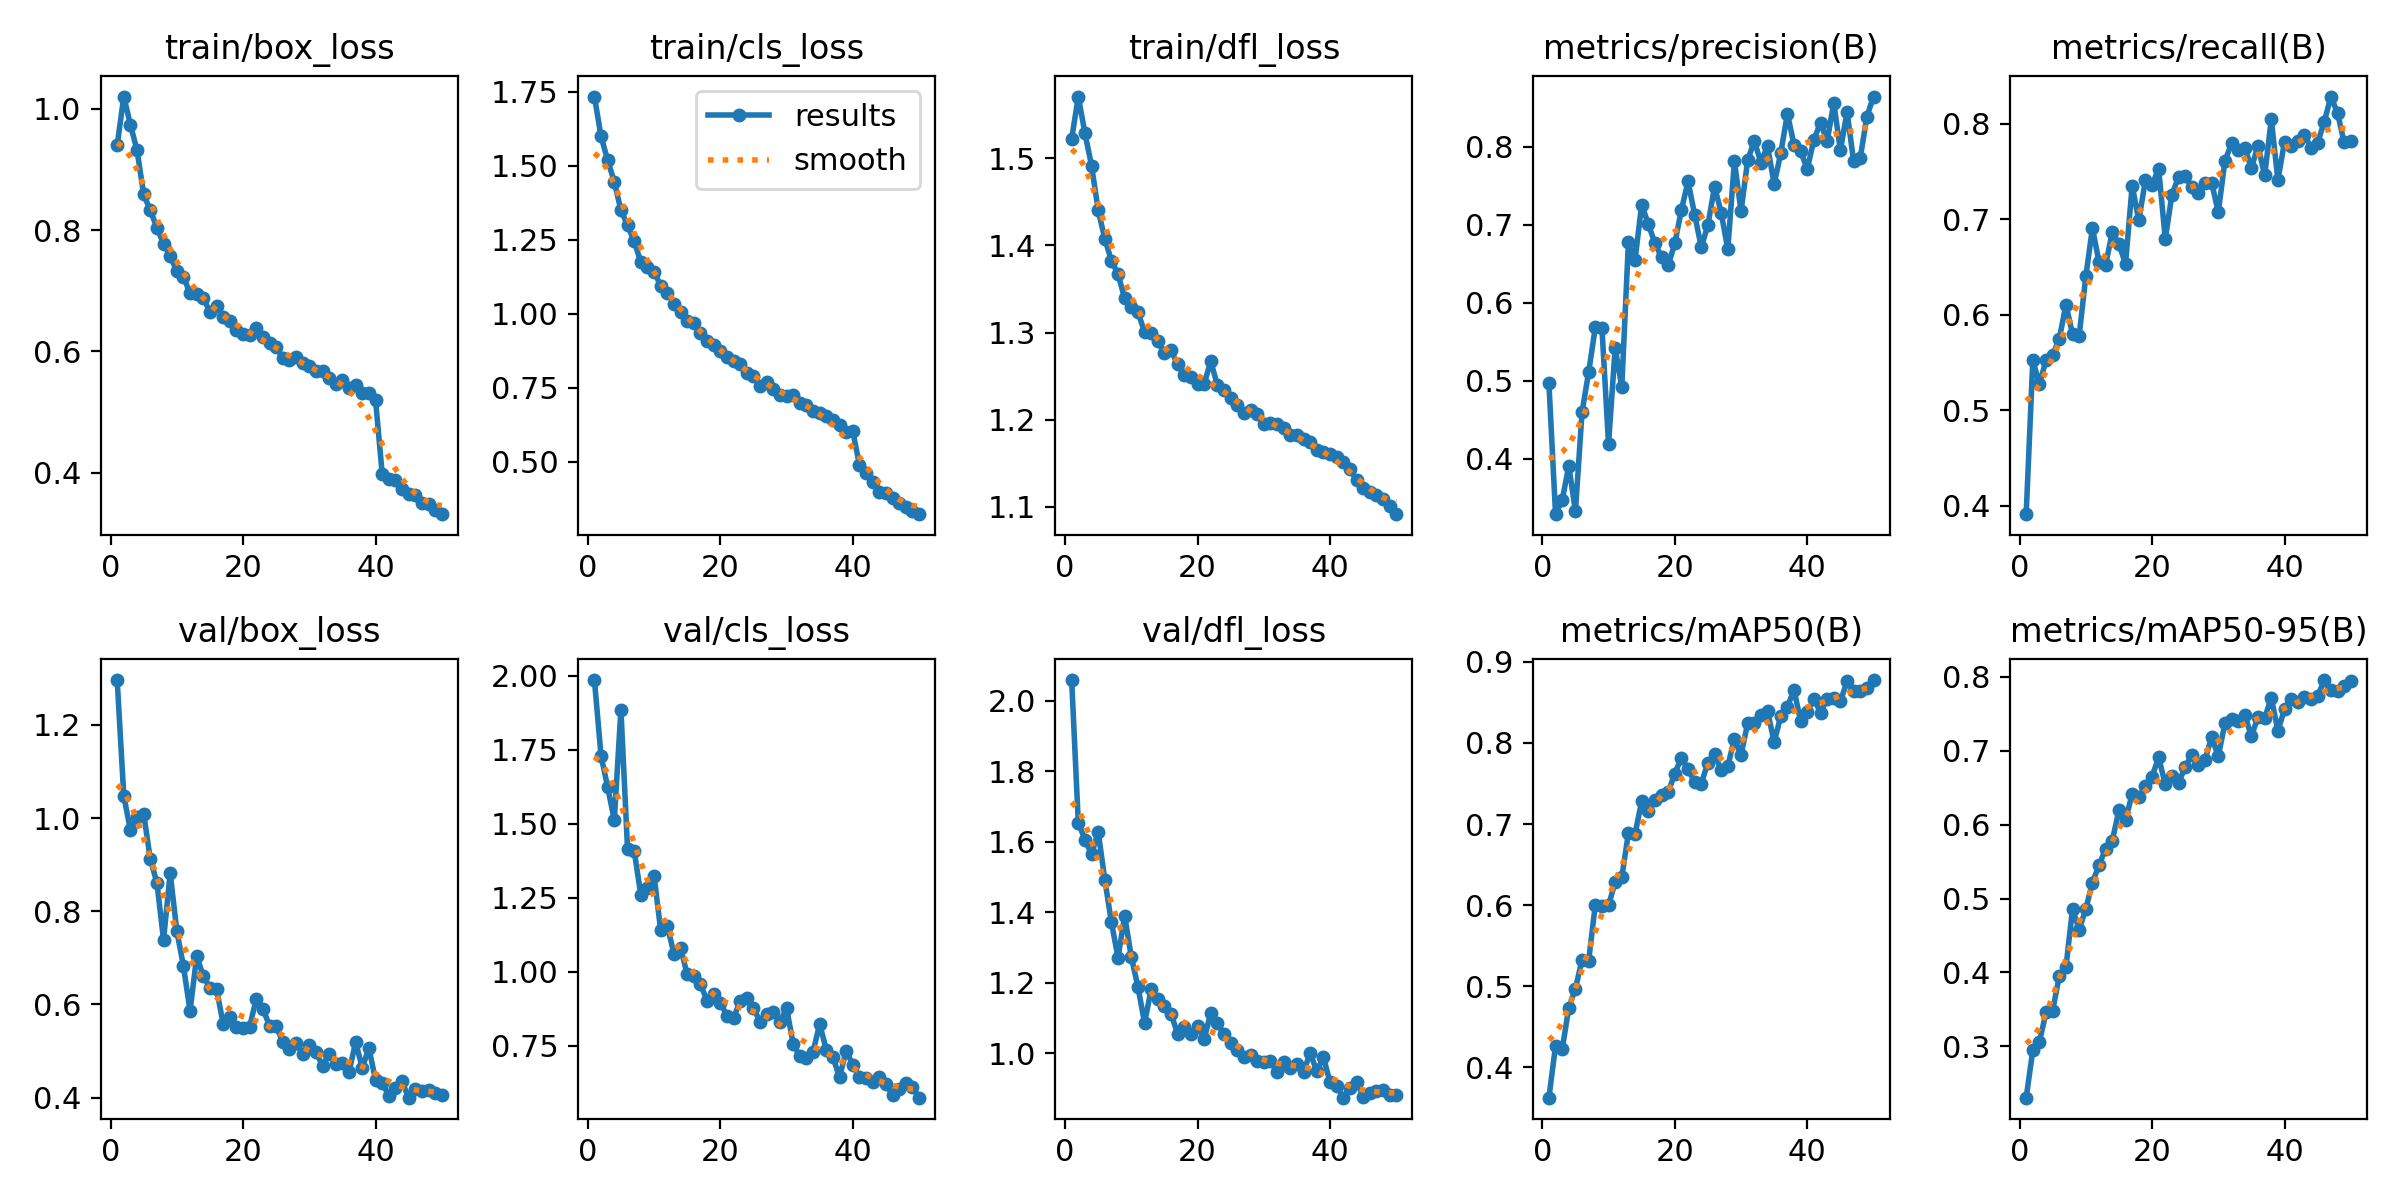

The file beside this chart, header and first rows:
epoch, time, train/box_loss, train/cls_loss, train/dfl_loss, metrics/precision(B), metrics/recall(B), metrics/mAP50(B), metrics/mAP50-95(B), val/box_loss, val/cls_loss, val/dfl_loss, lr/pg0, lr/pg1, lr/pg2
1, 327.6, 0.9399, 1.734, 1.522, 0.4963, 0.3909, 0.3628, 0.2306, 1.296, 1.985, 2.058, 0.0002772, 0.0002772, 0.0002772
2, 654, 1.02, 1.599, 1.571, 0.3288, 0.552, 0.4266, 0.2946, 1.047, 1.729, 1.654, 0.0005439, 0.0005439, 0.0005439
3, 1017, 0.9738, 1.519, 1.529, 0.3467, 0.5272, 0.4221, 0.3061, 0.9738, 1.624, 1.606, 0.0007996, 0.0007996, 0.0007996
4, 1390, 0.9318, 1.446, 1.492, 0.3907, 0.5523, 0.4738, 0.3459, 1.003, 1.512, 1.564, 0.0007835, 0.0007835, 0.0007835
5, 1659, 0.8593, 1.35, 1.44, 0.3326, 0.5577, 0.4973, 0.3485, 1.009, 1.885, 1.628, 0.000767, 0.000767, 0.000767
6, 2055, 0.8325, 1.299, 1.408, 0.4596, 0.5745, 0.5327, 0.3952, 0.9121, 1.414, 1.492, 0.0007505, 0.0007505, 0.0007505
7, 2410, 0.8042, 1.246, 1.383, 0.511, 0.6103, 0.5317, 0.4072, 0.861, 1.409, 1.371, 0.000734, 0.000734, 0.000734
8, 2753, 0.7773, 1.174, 1.367, 0.5681, 0.5797, 0.6004, 0.4855, 0.7386, 1.26, 1.271, 0.0007175, 0.0007175, 0.0007175
9, 3111, 0.758, 1.158, 1.339, 0.568, 0.5781, 0.5985, 0.4579, 0.8819, 1.282, 1.39, 0.0007011, 0.0007011, 0.0007011
10, 3375, 0.732, 1.143, 1.329, 0.4189, 0.64, 0.5998, 0.4858, 0.7578, 1.325, 1.273, 0.0006846, 0.0006846, 0.0006846
11, 3637, 0.7235, 1.095, 1.323, 0.5417, 0.6905, 0.6285, 0.5217, 0.6828, 1.141, 1.189, 0.0006681, 0.0006681, 0.0006681
12, 3946, 0.6956, 1.072, 1.301, 0.492, 0.6551, 0.6344, 0.545, 0.5859, 1.155, 1.086, 0.0006516, 0.0006516, 0.0006516
13, 4181, 0.6944, 1.035, 1.3, 0.6776, 0.6521, 0.689, 0.5677, 0.7032, 1.062, 1.181, 0.0006351, 0.0006351, 0.0006351
14, 4638, 0.6886, 1.005, 1.29, 0.6548, 0.6867, 0.6876, 0.5784, 0.6612, 1.08, 1.153, 0.0006186, 0.0006186, 0.0006186
15, 4918, 0.6645, 0.9747, 1.277, 0.7253, 0.6736, 0.7282, 0.6193, 0.636, 0.9919, 1.133, 0.0006021, 0.0006021, 0.0006021
16, 5181, 0.675, 0.9681, 1.28, 0.7005, 0.6533, 0.7166, 0.6058, 0.6326, 0.9856, 1.112, 0.0005856, 0.0005856, 0.0005856
17, 5445, 0.6566, 0.9349, 1.264, 0.6761, 0.7352, 0.7299, 0.6417, 0.5587, 0.9584, 1.055, 0.0005691, 0.0005691, 0.0005691
18, 5724, 0.6497, 0.9087, 1.251, 0.6583, 0.6986, 0.7353, 0.6367, 0.5729, 0.9024, 1.075, 0.0005526, 0.0005526, 0.0005526
19, 6062, 0.6359, 0.8957, 1.249, 0.6478, 0.7409, 0.7392, 0.6525, 0.5511, 0.9243, 1.056, 0.0005361, 0.0005361, 0.0005361
20, 6426, 0.6285, 0.8746, 1.241, 0.6758, 0.7358, 0.7622, 0.665, 0.5499, 0.8962, 1.076, 0.0005196, 0.0005196, 0.0005196
21, 6783, 0.6266, 0.8547, 1.241, 0.7188, 0.7528, 0.7816, 0.6908, 0.5522, 0.8516, 1.04, 0.0005031, 0.0005031, 0.0005031
22, 438.7, 0.6378, 0.8404, 1.267, 0.7554, 0.6793, 0.7674, 0.6544, 0.6125, 0.8447, 1.115, 0.0004866, 0.0004866, 0.0004866
23, 916.4, 0.6241, 0.8313, 1.239, 0.7127, 0.7256, 0.7519, 0.6652, 0.5901, 0.9003, 1.086, 0.0004701, 0.0004701, 0.0004701
24, 1341, 0.6135, 0.8015, 1.234, 0.671, 0.7442, 0.7499, 0.6563, 0.5546, 0.9103, 1.053, 0.0004537, 0.0004537, 0.0004537
25, 1783, 0.608, 0.7913, 1.225, 0.6994, 0.7457, 0.7757, 0.678, 0.554, 0.8772, 1.029, 0.0004372, 0.0004372, 0.0004372
26, 2172, 0.5893, 0.757, 1.217, 0.7487, 0.7333, 0.7866, 0.6941, 0.5191, 0.8321, 1.009, 0.0004207, 0.0004207, 0.0004207
27, 2593, 0.586, 0.7704, 1.208, 0.7154, 0.7272, 0.7663, 0.6807, 0.5044, 0.8585, 0.9905, 0.0004042, 0.0004042, 0.0004042
28, 3017, 0.5907, 0.7477, 1.212, 0.6682, 0.7377, 0.7711, 0.6878, 0.5176, 0.8653, 0.9956, 0.0003877, 0.0003877, 0.0003877
29, 3460, 0.5808, 0.7267, 1.206, 0.781, 0.7382, 0.8052, 0.7185, 0.4937, 0.83, 0.978, 0.0003712, 0.0003712, 0.0003712
30, 3896, 0.5759, 0.7238, 1.195, 0.7171, 0.7073, 0.785, 0.6924, 0.5126, 0.8776, 0.976, 0.0003547, 0.0003547, 0.0003547
31, 4368, 0.5672, 0.7247, 1.197, 0.7823, 0.7609, 0.8242, 0.7369, 0.4974, 0.7576, 0.9778, 0.0003382, 0.0003382, 0.0003382
32, 4766, 0.567, 0.7, 1.195, 0.8071, 0.7794, 0.8248, 0.7423, 0.4688, 0.7151, 0.9458, 0.0003217, 0.0003217, 0.0003217
33, 5194, 0.5565, 0.6933, 1.19, 0.7795, 0.7721, 0.8345, 0.7396, 0.4938, 0.7073, 0.9755, 0.0003052, 0.0003052, 0.0003052
34, 5598, 0.5463, 0.6712, 1.182, 0.8006, 0.7746, 0.8388, 0.7484, 0.4723, 0.7295, 0.9573, 0.0002887, 0.0002887, 0.0002887
35, 6108, 0.5523, 0.6662, 1.183, 0.7518, 0.7537, 0.8012, 0.7192, 0.4734, 0.8233, 0.9699, 0.0002722, 0.0002722, 0.0002722
36, 6603, 0.5393, 0.6564, 1.177, 0.7917, 0.7769, 0.8328, 0.7462, 0.4546, 0.7375, 0.9466, 0.0002557, 0.0002557, 0.0002557
37, 7104, 0.5437, 0.6414, 1.175, 0.842, 0.7458, 0.8448, 0.744, 0.5194, 0.7119, 1.001, 0.0002392, 0.0002392, 0.0002392
38, 7525, 0.5311, 0.6242, 1.165, 0.8023, 0.8045, 0.8651, 0.7718, 0.4637, 0.6443, 0.9494, 0.0002227, 0.0002227, 0.0002227
39, 7744, 0.5313, 0.6022, 1.163, 0.7937, 0.741, 0.8268, 0.7272, 0.5068, 0.7334, 0.9888, 0.0002063, 0.0002063, 0.0002063
40, 7979, 0.52, 0.6033, 1.16, 0.7712, 0.781, 0.8377, 0.7559, 0.4376, 0.6855, 0.9177, 0.0001898, 0.0001898, 0.0001898
41, 8252, 0.3985, 0.4907, 1.157, 0.8088, 0.7768, 0.8543, 0.7704, 0.4322, 0.6439, 0.9076, 0.0001733, 0.0001733, 0.0001733
42, 8492, 0.3897, 0.4622, 1.152, 0.8304, 0.7815, 0.8374, 0.7654, 0.4046, 0.642, 0.8739, 0.0001568, 0.0001568, 0.0001568
43, 8737, 0.3871, 0.4327, 1.144, 0.8068, 0.7885, 0.8543, 0.7731, 0.4216, 0.6266, 0.9005, 0.0001403, 0.0001403, 0.0001403
44, 8957, 0.3733, 0.4, 1.131, 0.8561, 0.7744, 0.8555, 0.7704, 0.4348, 0.6453, 0.9192, 0.0001238, 0.0001238, 0.0001238
45, 9188, 0.3654, 0.3938, 1.122, 0.7951, 0.7799, 0.8513, 0.7736, 0.4, 0.6213, 0.8767, 0.0001073, 0.0001073, 0.0001073
46, 9431, 0.3634, 0.3792, 1.118, 0.8443, 0.8021, 0.8758, 0.7955, 0.4196, 0.5833, 0.8879, 9.0797e-05, 9.0797e-05, 9.0797e-05
47, 9672, 0.35, 0.3622, 1.114, 0.7811, 0.8285, 0.8637, 0.7814, 0.414, 0.6055, 0.8932, 7.43036e-05, 7.43036e-05, 7.43036e-05
48, 9916, 0.3482, 0.3486, 1.109, 0.7855, 0.8112, 0.8635, 0.7807, 0.4173, 0.6241, 0.8952, 5.78102e-05, 5.78102e-05, 5.78102e-05
49, 10158, 0.3378, 0.3347, 1.101, 0.8384, 0.7804, 0.8682, 0.7878, 0.4092, 0.6094, 0.8815, 4.13168e-05, 4.13168e-05, 4.13168e-05
50, 10403, 0.3314, 0.3237, 1.092, 0.864, 0.7819, 0.8774, 0.7947, 0.4065, 0.575, 0.881, 2.48234e-05, 2.48234e-05, 2.48234e-05
